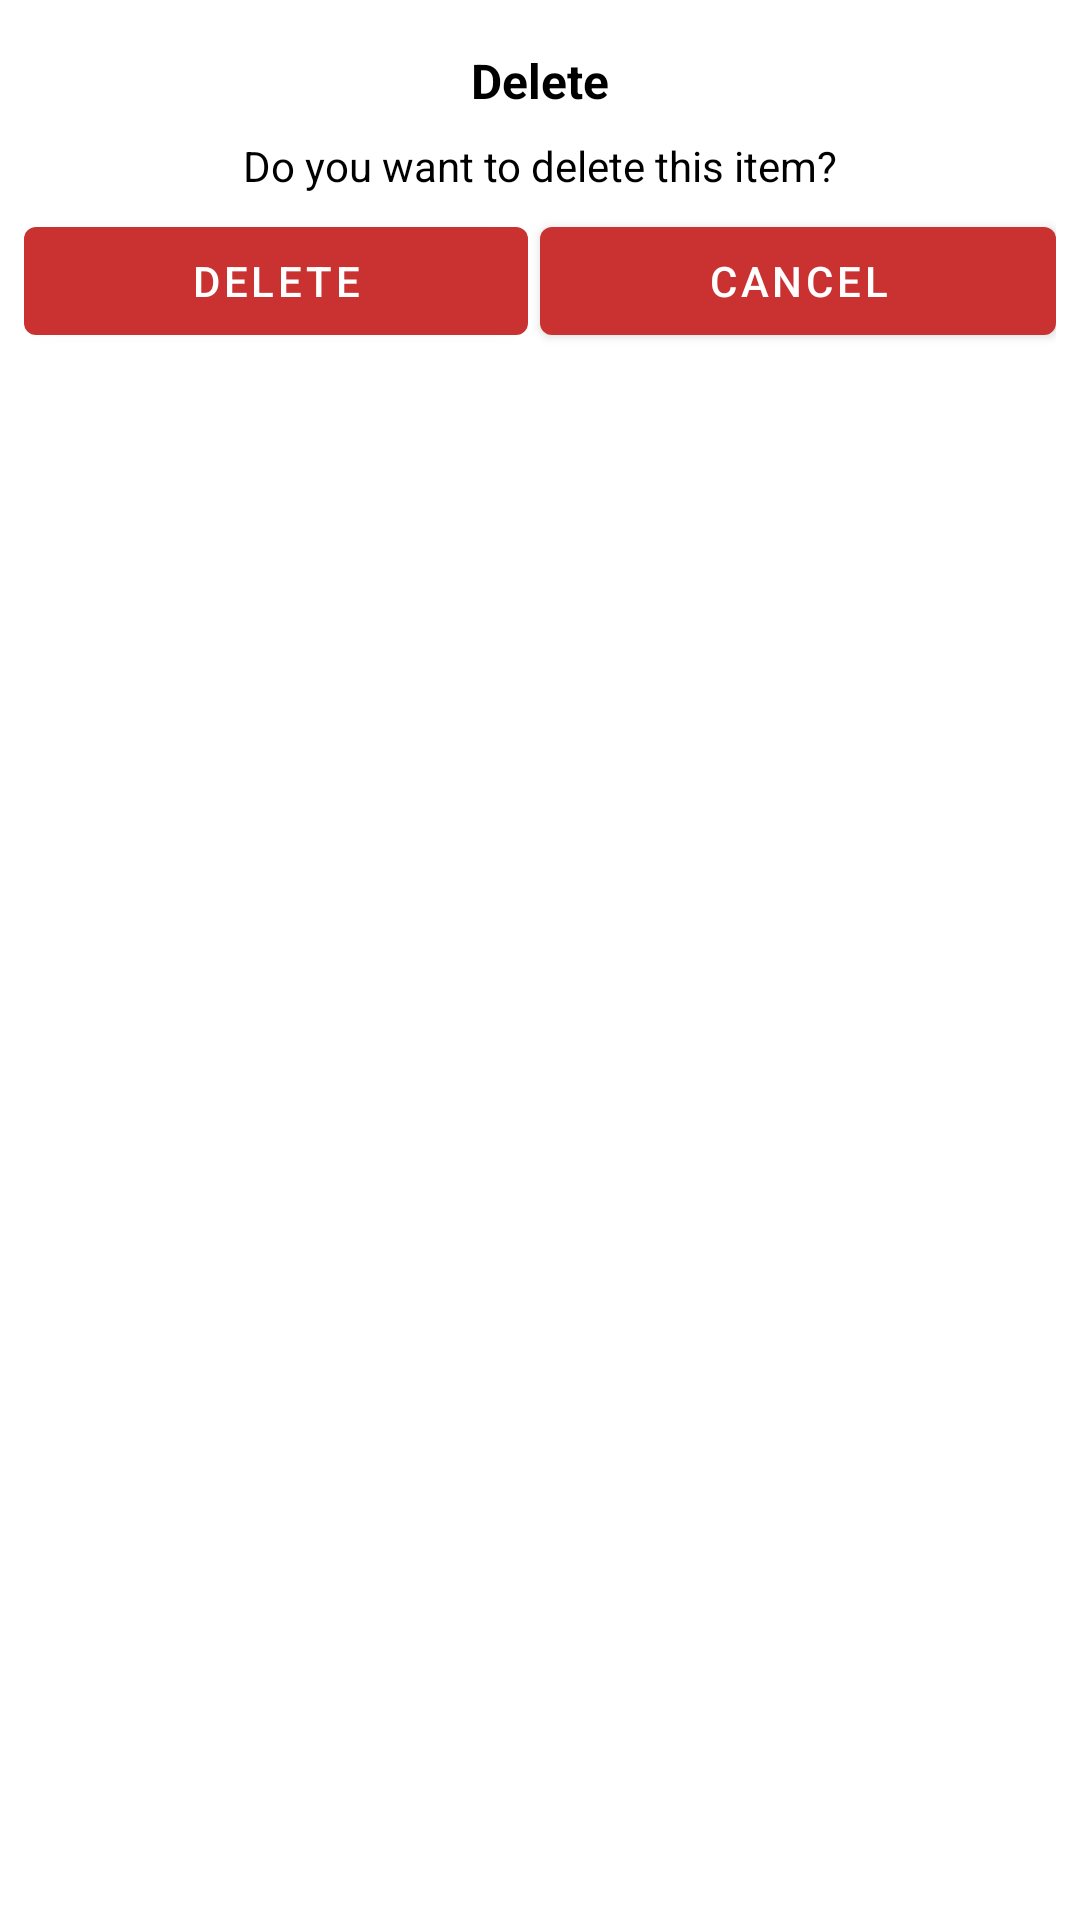

Android layout source for this screen:
<!-- AndroidManifest.xml: application theme Theme.ShoppingListRed -->
<!-- res/layout/delete_dialog.xml -->
<?xml version="1.0" encoding="utf-8"?>
<androidx.constraintlayout.widget.ConstraintLayout xmlns:android="http://schemas.android.com/apk/res/android"
    xmlns:app="http://schemas.android.com/apk/res-auto"
    xmlns:tools="http://schemas.android.com/tools"
    android:layout_width="match_parent"
    android:layout_height="wrap_content">

    <TextView
        android:id="@+id/tvTitle"
        android:layout_width="wrap_content"
        android:layout_height="wrap_content"
        android:layout_marginTop="16dp"
        android:text="@string/delete_alert"
        android:textColor="@color/black"
        android:textSize="16sp"
        android:textStyle="bold"
        app:layout_constraintEnd_toEndOf="parent"
        app:layout_constraintStart_toStartOf="parent"
        app:layout_constraintTop_toTopOf="parent" />

    <TextView
        android:id="@+id/tvMessage"
        android:layout_width="0dp"
        android:layout_height="wrap_content"
        android:layout_marginStart="8dp"
        android:layout_marginTop="8dp"
        android:layout_marginEnd="8dp"
        android:gravity="center_horizontal"
        android:text="@string/delete_item"
        android:textColor="@color/black"
        app:layout_constraintEnd_toEndOf="parent"
        app:layout_constraintStart_toStartOf="parent"
        app:layout_constraintTop_toBottomOf="@+id/tvTitle" />

    <LinearLayout
        android:layout_width="0dp"
        android:layout_height="wrap_content"
        android:layout_marginTop="5dp"
        android:orientation="horizontal"
        app:layout_constraintBottom_toBottomOf="parent"
        app:layout_constraintEnd_toEndOf="@+id/tvMessage"
        app:layout_constraintStart_toStartOf="@+id/tvMessage"
        app:layout_constraintTop_toBottomOf="@+id/tvMessage"
        app:layout_constraintVertical_bias="0.0">

        <Button
            android:id="@+id/bDelete"
            android:layout_width="wrap_content"
            android:layout_height="wrap_content"
            android:layout_marginEnd="2dp"
            android:layout_weight="1"
            android:text="@string/delete_alert" />

        <Button
            android:id="@+id/bCancel"
            android:layout_width="wrap_content"
            android:layout_height="wrap_content"
            android:layout_marginStart="2dp"
            android:layout_weight="1"
            android:text="@string/cancel" />
    </LinearLayout>
</androidx.constraintlayout.widget.ConstraintLayout>
<!-- resources referenced by this layout -->
<resources>
  <color name="black">#000000</color>
  <string name="cancel">Cancel</string>
  <string name="delete_alert">Delete</string>
  <string name="delete_item">Do you want to delete this item?</string>
  <style name="Theme.ShoppingListRed" parent="Theme.MaterialComponents.DayNight.DarkActionBar">
              
              <item name="colorPrimary">@color/red_light</item>
              <item name="colorPrimaryVariant">@color/red_dark</item>
              <item name="colorOnPrimary">@color/white</item>
              
              <item name="colorSecondary">@color/red_light</item>
              <item name="colorSecondaryVariant">@color/teal_700</item>
              <item name="colorOnSecondary">@color/black</item>
              <item name="android:windowFullscreen">true</item>
              
              <item name="android:statusBarColor">?attr/colorPrimaryVariant</item>
              
          </style>
  <color name="red_light">#CA3232</color>
  <color name="red_dark">#A62929</color>
  <color name="white">#FFFFFFFF</color>
  <color name="teal_700">#FF018786</color>
</resources>
